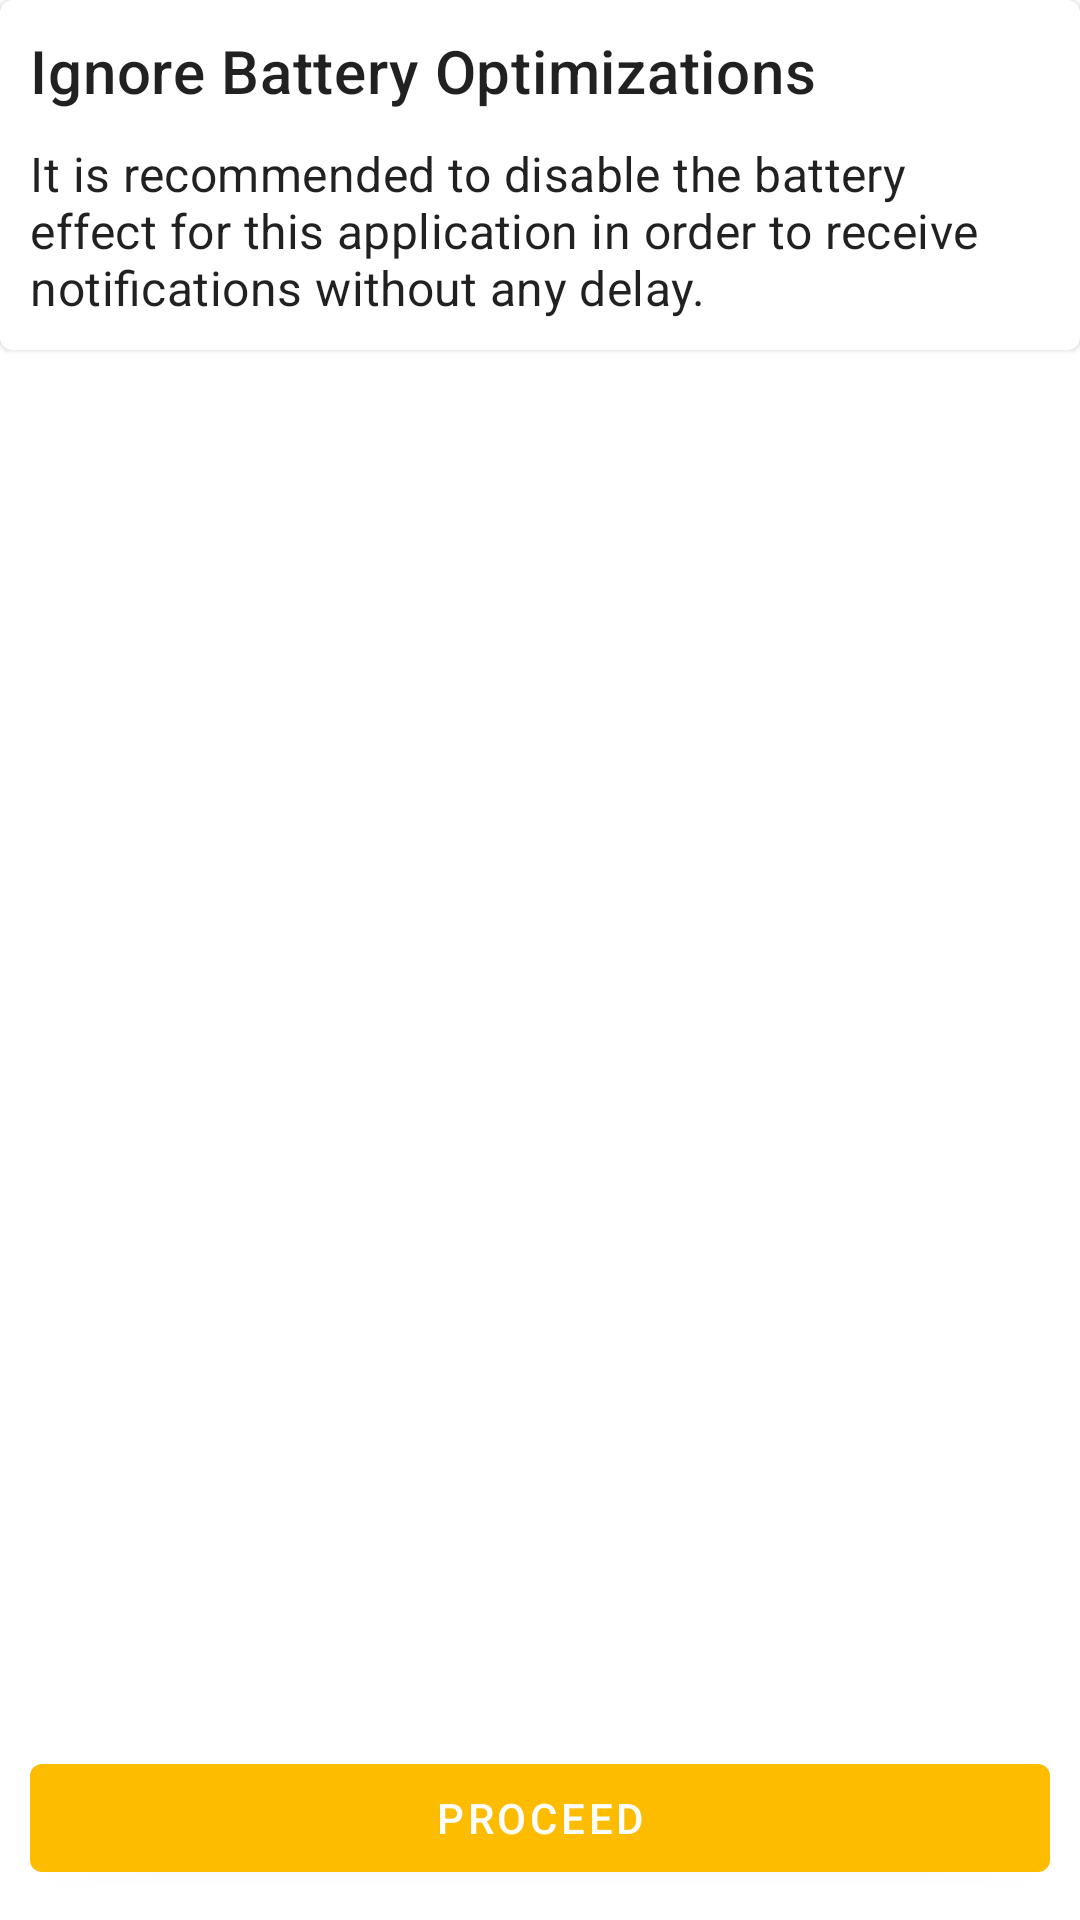

Produce the Android XML layout that renders to this screen, including the resource entries it uses.
<!-- AndroidManifest.xml: application theme Theme.GetVaccinated -->
<!-- res/layout/activity_checks.xml -->
<?xml version="1.0" encoding="utf-8"?>
<androidx.constraintlayout.widget.ConstraintLayout xmlns:android="http://schemas.android.com/apk/res/android"
    xmlns:app="http://schemas.android.com/apk/res-auto"
    android:layout_width="match_parent"
    android:layout_height="match_parent">

    <com.google.android.material.card.MaterialCardView
        android:id="@+id/checkCards"
        android:layout_width="match_parent"
        android:layout_height="wrap_content"
        app:layout_constraintEnd_toEndOf="parent"
        app:layout_constraintStart_toStartOf="parent"
        app:layout_constraintTop_toTopOf="parent">

        <androidx.constraintlayout.widget.ConstraintLayout
            android:layout_width="match_parent"
            android:layout_height="wrap_content">

            <com.google.android.material.textview.MaterialTextView
                android:id="@+id/checkTitle"
                android:layout_width="match_parent"
                android:layout_height="wrap_content"
                android:layout_margin="10sp"
                android:text="Ignore Battery Optimizations"
                android:textAppearance="@style/TextAppearance.MaterialComponents.Headline6"
                app:layout_constraintTop_toTopOf="parent" />

            <com.google.android.material.textview.MaterialTextView
                android:id="@+id/checkSubTitle"
                android:layout_width="match_parent"
                android:layout_height="wrap_content"
                android:layout_margin="10sp"
                android:text="It is recommended to disable the battery effect for this application in order to receive notifications without any delay."
                android:textAppearance="@style/TextAppearance.MaterialComponents.Subtitle1"
                app:layout_constraintBottom_toBottomOf="parent"
                app:layout_constraintTop_toBottomOf="@+id/checkTitle" />

        </androidx.constraintlayout.widget.ConstraintLayout>
    </com.google.android.material.card.MaterialCardView>

    <com.google.android.material.button.MaterialButton
        android:id="@+id/proceedButton"
        android:layout_width="match_parent"
        android:layout_height="wrap_content"
        android:layout_margin="10sp"
        android:text="proceed"
        android:textAllCaps="true"
        app:layout_constraintBottom_toBottomOf="parent" />
</androidx.constraintlayout.widget.ConstraintLayout>
<!-- resources referenced by this layout -->
<resources>
  <style name="Theme.GetVaccinated" parent="Theme.MaterialComponents.DayNight.DarkActionBar">
          
          <item name="colorPrimary">@color/yellow_200</item>
          <item name="colorPrimaryVariant">@color/yellow_700</item>
          <item name="colorOnPrimary">@color/white</item>
          <item name="android:forceDarkAllowed" tools:targetApi="q">false</item>
          
          <item name="colorSecondary">@color/blue_200</item>
          <item name="colorSecondaryVariant">@color/blue_700</item>
          <item name="colorOnSecondary">@color/black</item>
          
          <item name="android:statusBarColor">@color/blue_700</item>
          
      </style>
  <color name="yellow_200">#FDBC00</color>
  <color name="yellow_700">#ECAF04</color>
  <color name="white">#FFFFFFFF</color>
  <color name="blue_200">#0138A5</color>
  <color name="blue_700">#012367</color>
  <color name="black">#FF000000</color>
</resources>
